12-way image classification set "finalCAIProject" from GitHub (jacobgale21/finalCAIProject); label vocabulary: backpack, book, calculator, chair, clock, desk, keychain, laptop, paper, pen, phone, water bottle.

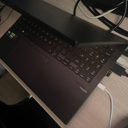
Label: laptop

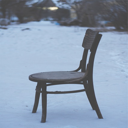
Label: chair

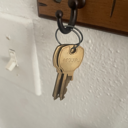
Label: keychain

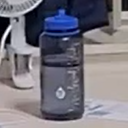
Label: water bottle

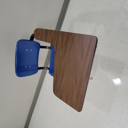
Label: desk

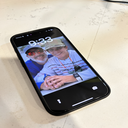
Label: phone
